Photos from the image-classification dataset "images" in the GitHub repository SunnyLeenawat/TESA_TopGunRally2026. Its 7 classes are: black bean, broken bean, good bean, husk, immature bean, parchment bean, shell.

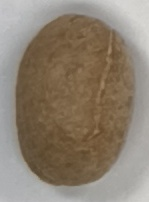
Label: good bean

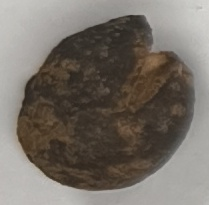
Label: black bean

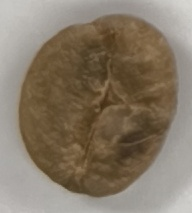
Label: good bean

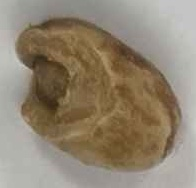
Label: broken bean

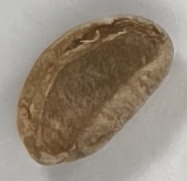
Label: shell

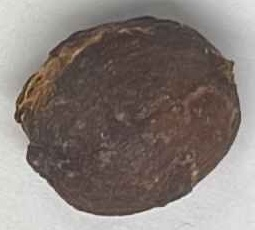
Label: husk
